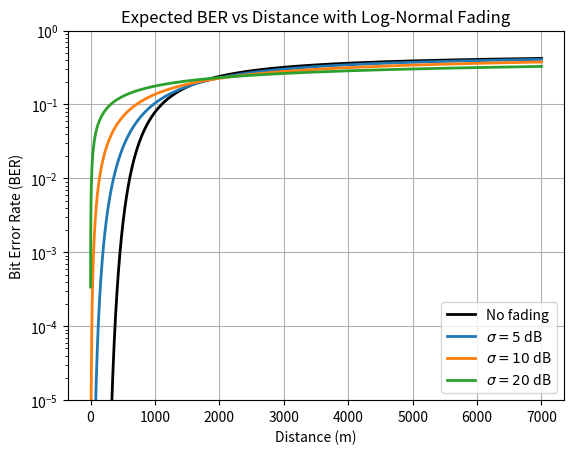

This figure's Python source:
import numpy as np
import matplotlib.pyplot as plt
from scipy.special import erfc # for Q function
from scipy.integrate import quad # for integration


# Now consider a wireless channel with log-normal fading with a given standard deviation 𝜎dB .
# Numerically calculate and plot the expected BER as a function of distance (set η = 2, using all
# the other parameters the same as #2 above) as 3 separate curves for 𝜎dB = 5dB, 10dB and 20dB,
# and on the same plot include your plot from #2 above. How do the curves compare? Comment on
# the plot.
# Hint: you can do this plot without doing simulations. Use the integral definition of E[BER]
# (which is the integral of the product of the BER curve and the fading distribution), and use
# a numerical method to calculate the integral.


def qfunc(x):
    return 0.5 * erfc(x / np.sqrt(2))

sigma_vals = [5, 10, 20]
eta = 2

pt_db = 0
kref_db = -20
d0 = 1
N0 = -80


# 1 to 7000 meters
d = np.arange(1, 7001)

pr_db = pt_db + kref_db - 10 * eta * np.log10(d / d0)
ebno_db = pr_db - N0

# Convert to linear
ebno_lin = 10 ** (ebno_db / 10)

BER_no_fading = qfunc(np.sqrt(2 * ebno_lin))

plt.figure()
plt.semilogy(d, BER_no_fading, 'k', linewidth=2, label='No fading')

BER_avg = np.zeros((len(sigma_vals), len(d)))


# TODO: Could switch to integrating in linear scale instead?
# 20 dB variance seems to converge to less than 0.5, but it might be ok?

for k, sigma in enumerate(sigma_vals):


    for i in range(len(d)):
        gamma_bar_dB = ebno_db[i]

        # ebno (or the SNR) is different at every point due to received power being different, and the BER calculation depends on each SNR
        # Therefore, integral must be calculated at each point
        def integrand(x):
            return ( # f(gamma) is the qfunc portion, and g(gamma) (i.e. log fading portion) is everything else
                qfunc(np.sqrt(2 * 10 ** ((gamma_bar_dB + x) / 10))) * (1 / (np.sqrt(2 * np.pi) * sigma)) * np.exp(-x ** 2 / (2 * sigma ** 2))
            )

        # Underscore ignores the error result that comes from quad()
        BER_avg[k, i], _ = quad(integrand, -5 * sigma, 5 * sigma)

    plt.plot(d, BER_avg[k, :], linewidth=2, label=rf'$\sigma = {sigma}$ dB')


plt.xlabel('Distance (m)')
plt.ylabel('Bit Error Rate (BER)')
plt.title('Expected BER vs Distance with Log-Normal Fading')
plt.ylim([1e-5, 1])
plt.yscale('log')
plt.grid(True)
plt.legend(loc='lower right')
plt.show()
